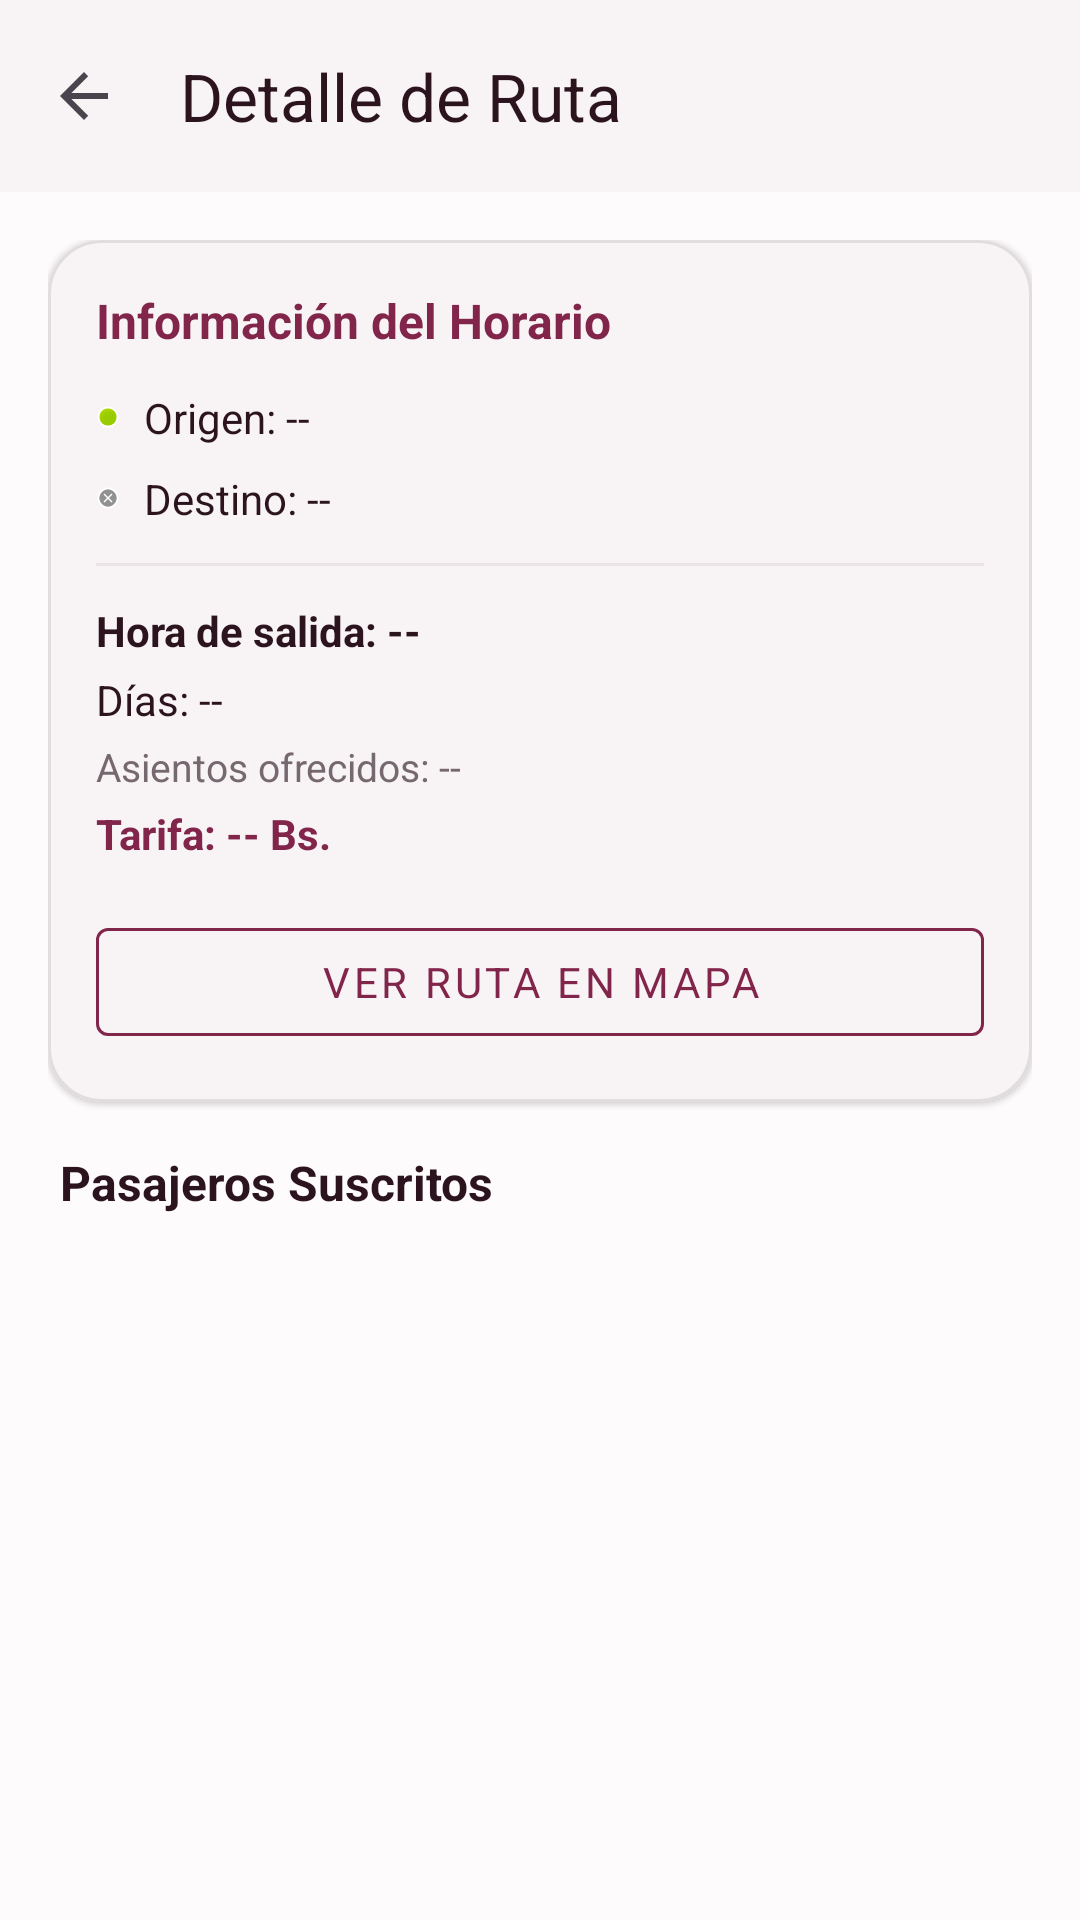

The Android layout XML behind this screen, and the referenced resources:
<!-- AndroidManifest.xml: activity theme Theme.ProyectoCarpooling -->
<!-- res/layout/activity_trip_schedule_detail.xml -->
<?xml version="1.0" encoding="utf-8"?>
<androidx.coordinatorlayout.widget.CoordinatorLayout xmlns:android="http://schemas.android.com/apk/res/android"
    xmlns:app="http://schemas.android.com/apk/res-auto"
    android:layout_width="match_parent"
    android:layout_height="match_parent"
    android:background="@color/carpool_surface">

    <LinearLayout
        android:layout_width="match_parent"
        android:layout_height="match_parent"
        android:orientation="vertical">

        <com.google.android.material.appbar.MaterialToolbar
            android:id="@+id/detailToolbar"
            android:layout_width="match_parent"
            android:layout_height="?attr/actionBarSize"
            android:background="@color/white"
            android:elevation="1dp"
            app:navigationIcon="?attr/homeAsUpIndicator"
            app:title="Detalle de Ruta"
            app:titleTextColor="@color/carpool_text_primary" />

        <androidx.core.widget.NestedScrollView
            android:layout_width="match_parent"
            android:layout_height="match_parent">

            <LinearLayout
                android:layout_width="match_parent"
                android:layout_height="wrap_content"
                android:orientation="vertical"
                android:padding="16dp">

                
                <com.google.android.material.card.MaterialCardView
                    android:layout_width="match_parent"
                    android:layout_height="wrap_content"
                    android:layout_marginBottom="16dp"
                    app:cardBackgroundColor="@color/white"
                    app:cardCornerRadius="18dp"
                    app:cardElevation="1dp"
                    app:strokeColor="@color/uber_border"
                    app:strokeWidth="1dp">

                    <LinearLayout
                        android:layout_width="match_parent"
                        android:layout_height="wrap_content"
                        android:orientation="vertical"
                        android:padding="16dp">

                        <TextView
                            android:layout_width="wrap_content"
                            android:layout_height="wrap_content"
                            android:text="Información del Horario"
                            android:textColor="@color/carpool_primary"
                            android:textSize="16sp"
                            android:textStyle="bold"
                            android:layout_marginBottom="12dp" />

                        
                        <LinearLayout
                            android:layout_width="match_parent"
                            android:layout_height="wrap_content"
                            android:orientation="horizontal"
                            android:gravity="center_vertical"
                            android:layout_marginBottom="8dp">

                            <View
                                android:layout_width="8dp"
                                android:layout_height="8dp"
                                android:background="@android:drawable/presence_online"
                                android:layout_marginEnd="8dp" />

                            <TextView
                                android:id="@+id/tvDetailOrigin"
                                android:layout_width="match_parent"
                                android:layout_height="wrap_content"
                                android:textColor="@color/carpool_text_primary"
                                android:textSize="14sp"
                                android:text="Origen: --" />

                        </LinearLayout>

                        
                        <LinearLayout
                            android:layout_width="match_parent"
                            android:layout_height="wrap_content"
                            android:orientation="horizontal"
                            android:gravity="center_vertical"
                            android:layout_marginBottom="12dp">

                            <View
                                android:layout_width="8dp"
                                android:layout_height="8dp"
                                android:background="@android:drawable/presence_offline"
                                android:layout_marginEnd="8dp" />

                            <TextView
                                android:id="@+id/tvDetailDestination"
                                android:layout_width="match_parent"
                                android:layout_height="wrap_content"
                                android:textColor="@color/carpool_text_primary"
                                android:textSize="14sp"
                                android:text="Destino: --" />

                        </LinearLayout>

                        <View
                            android:layout_width="match_parent"
                            android:layout_height="1dp"
                            android:background="@color/uber_divider"
                            android:layout_marginBottom="12dp" />

                        <TextView
                            android:id="@+id/tvDetailTime"
                            android:layout_width="match_parent"
                            android:layout_height="wrap_content"
                            android:textColor="@color/carpool_text_primary"
                            android:textSize="14sp"
                            android:textStyle="bold"
                            android:text="Hora de salida: --"
                            android:layout_marginBottom="4dp"/>

                        <TextView
                            android:id="@+id/tvDetailDays"
                            android:layout_width="match_parent"
                            android:layout_height="wrap_content"
                            android:textColor="@color/carpool_text_primary"
                            android:textSize="14sp"
                            android:text="Días: --"
                            android:layout_marginBottom="4dp"/>

                        <TextView
                            android:id="@+id/tvDetailSeats"
                            android:layout_width="match_parent"
                            android:layout_height="wrap_content"
                            android:textColor="@color/carpool_text_secondary"
                            android:textSize="13sp"
                            android:text="Asientos ofrecidos: --"
                            android:layout_marginBottom="4dp"/>

                        <TextView
                            android:id="@+id/tvDetailFare"
                            android:layout_width="match_parent"
                            android:layout_height="wrap_content"
                            android:textColor="@color/carpool_primary"
                            android:textSize="14sp"
                            android:textStyle="bold"
                            android:text="Tarifa: -- Bs."/>

                        <com.google.android.material.button.MaterialButton
                            android:id="@+id/btnViewRouteMap"
                            style="@style/Widget.MaterialComponents.Button.OutlinedButton"
                            android:layout_width="match_parent"
                            android:layout_height="wrap_content"
                            android:layout_marginTop="16dp"
                            android:text="Ver Ruta en Mapa"
                            android:textColor="@color/carpool_primary"
                            app:strokeColor="@color/carpool_primary" />

                    </LinearLayout>

                </com.google.android.material.card.MaterialCardView>

                
                <TextView
                    android:layout_width="wrap_content"
                    android:layout_height="wrap_content"
                    android:text="Pasajeros Suscritos"
                    android:textColor="@color/carpool_text_primary"
                    android:textSize="16sp"
                    android:textStyle="bold"
                    android:layout_marginBottom="8dp"
                    android:layout_marginStart="4dp"/>

                
                <FrameLayout
                    android:layout_width="match_parent"
                    android:layout_height="wrap_content"
                    android:minHeight="200dp">

                    <androidx.recyclerview.widget.RecyclerView
                        android:id="@+id/rvSubscribers"
                        android:layout_width="match_parent"
                        android:layout_height="wrap_content"
                        android:nestedScrollingEnabled="false" />

                    <TextView
                        android:id="@+id/tvNoSubscribers"
                        android:layout_width="wrap_content"
                        android:layout_height="wrap_content"
                        android:layout_gravity="center"
                        android:gravity="center"
                        android:text="Nadie se ha suscrito a esta ruta todavía."
                        android:textColor="@color/carpool_text_secondary"
                        android:textSize="14sp"
                        android:visibility="gone" />

                    <ProgressBar
                        android:id="@+id/pbSubscribers"
                        android:layout_width="wrap_content"
                        android:layout_height="wrap_content"
                        android:layout_gravity="center"
                        android:visibility="gone" />

                </FrameLayout>

            </LinearLayout>

        </androidx.core.widget.NestedScrollView>

    </LinearLayout>

</androidx.coordinatorlayout.widget.CoordinatorLayout>
<!-- resources referenced by this layout -->
<resources>
  <color name="carpool_primary">#FF82254B</color>
  <color name="carpool_surface">#FFFDFBFC</color>
  <color name="carpool_text_primary">#FF2B141E</color>
  <color name="carpool_text_secondary">#FF76686F</color>
  <color name="uber_border">#FFE0DCE0</color>
  <color name="uber_divider">#FFEAE4E7</color>
  <color name="white">#FFFFFFFF</color>
  <style name="Theme.ProyectoCarpooling" parent="Base.Theme.ProyectoCarpooling" />
  <style name="Base.Theme.ProyectoCarpooling" parent="Theme.Material3.DayNight.NoActionBar">
          <item name="colorPrimary">@color/uber_accent</item>
          <item name="colorOnPrimary">@color/uber_text_inverse</item>
          <item name="colorPrimaryContainer">@color/uber_chip_bg</item>
          <item name="colorOnPrimaryContainer">@color/uber_accent</item>
          <item name="colorSecondary">@color/carpool_text_secondary</item>
          <item name="colorOnSecondary">@color/uber_text_inverse</item>
          <item name="colorSurface">@color/white</item>
          <item name="colorOnSurface">@color/carpool_text_primary</item>
          <item name="colorSurfaceVariant">@color/carpool_surface</item>
          <item name="colorOnSurfaceVariant">@color/carpool_text_secondary</item>
          <item name="colorError">@color/uber_error</item>
          <item name="colorOnError">@color/uber_text_inverse</item>
          <item name="android:colorBackground">@color/carpool_surface</item>
          <item name="colorOnBackground">@color/carpool_text_primary</item>
          <item name="android:windowBackground">@color/carpool_surface</item>
          <item name="android:statusBarColor">@color/black</item>
          <item name="android:navigationBarColor">@color/white</item>
          <item name="android:windowLightStatusBar">true</item>
          <item name="fontFamily">sans-serif</item>
          <item name="android:fontFamily">sans-serif</item>
      </style>
  <color name="uber_accent">#FF82254B</color>
  <color name="uber_text_inverse">#FFFFFFFF</color>
  <color name="uber_chip_bg">#FFF4EFF1</color>
  <color name="uber_error">#FFE02020</color>
  <color name="black">#FF000000</color>
</resources>
